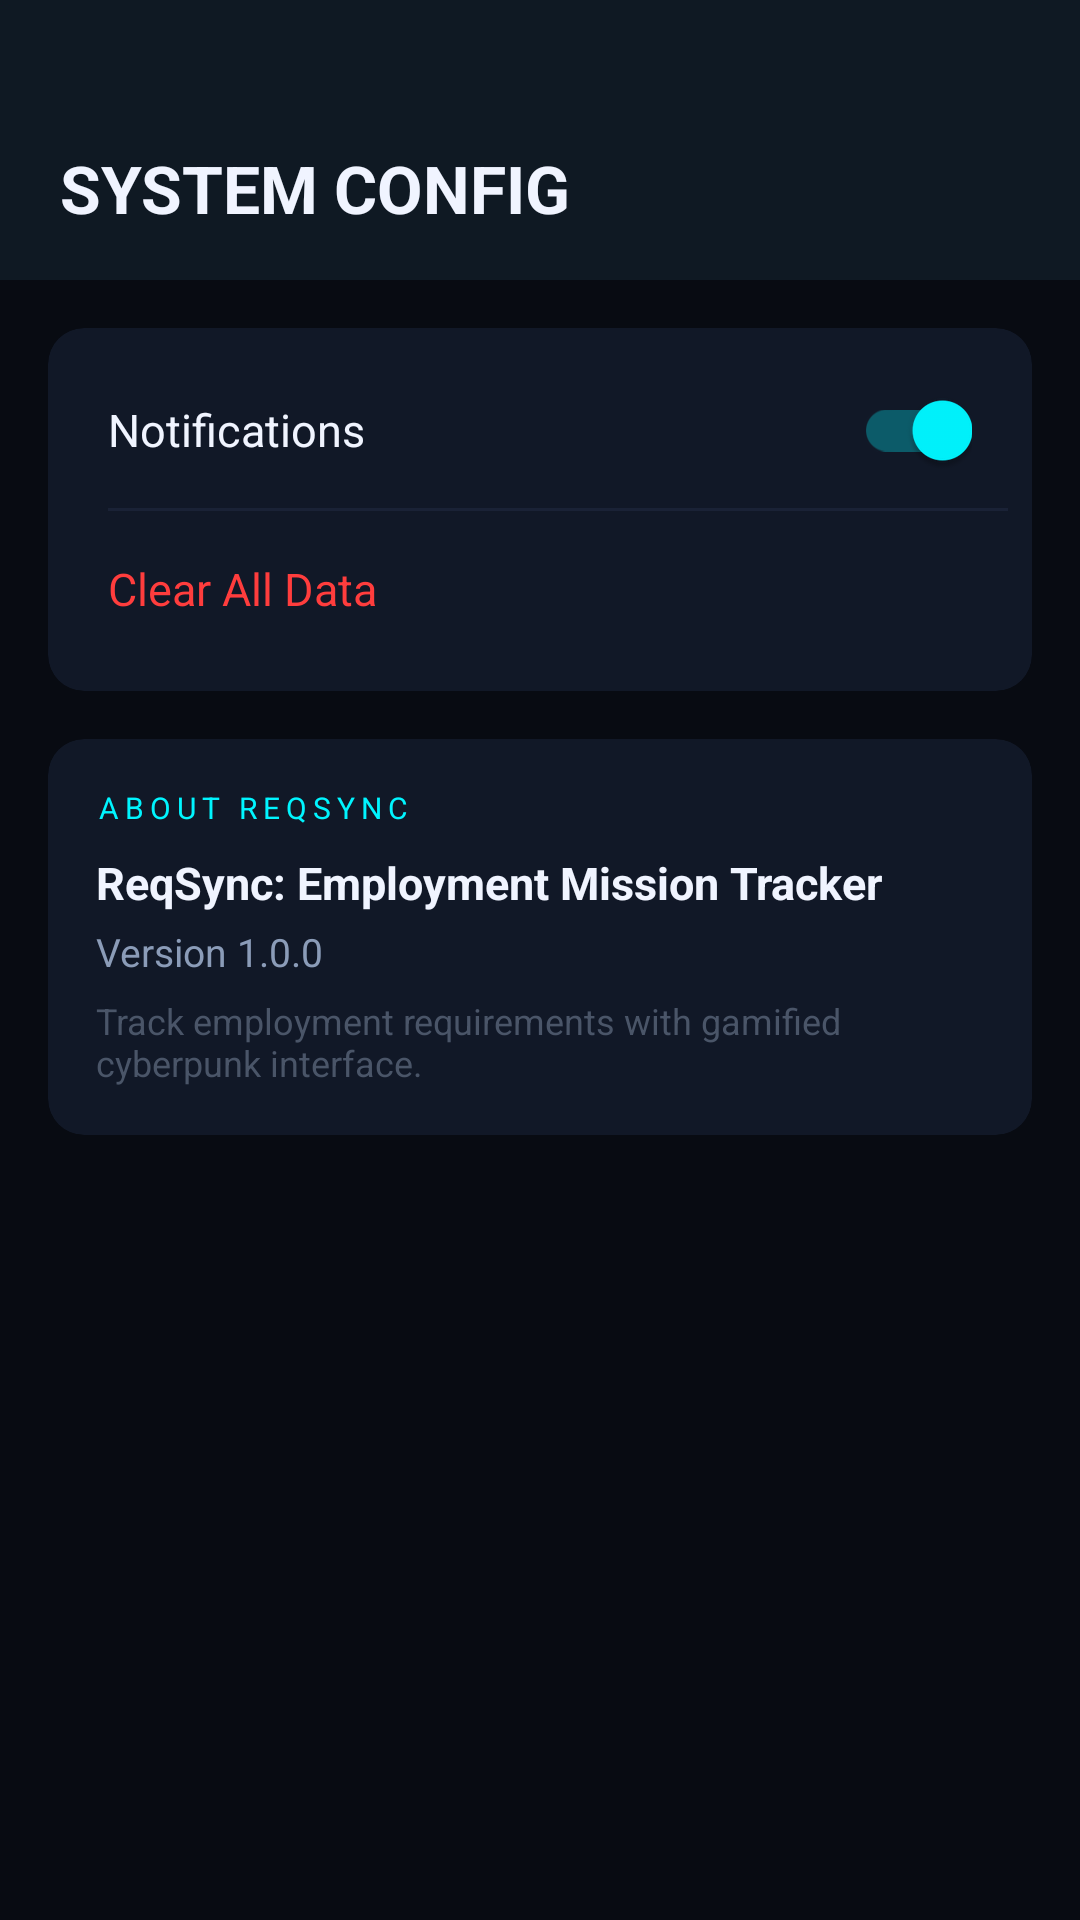

Here is an Android app screen rendered from its layout file. Give the layout XML and the strings, colors and styles it references.
<!-- AndroidManifest.xml: application theme Theme.ReqSync -->
<!-- res/layout/fragment_settings.xml -->
<?xml version="1.0" encoding="utf-8"?>
<androidx.core.widget.NestedScrollView xmlns:android="http://schemas.android.com/apk/res/android"
    xmlns:app="http://schemas.android.com/apk/res-auto"
    android:layout_width="match_parent" android:layout_height="match_parent"
    android:background="@color/bg_deep_black">
    <LinearLayout android:layout_width="match_parent" android:layout_height="wrap_content"
        android:orientation="vertical" android:paddingBottom="80dp">
        <LinearLayout android:layout_width="match_parent" android:layout_height="wrap_content"
            android:orientation="vertical" android:background="@color/bg_surface"
            android:paddingStart="20dp" android:paddingEnd="20dp"
            android:paddingTop="48dp" android:paddingBottom="16dp">
            <TextView android:layout_width="wrap_content" android:layout_height="wrap_content"
                android:text="SYSTEM CONFIG" android:textColor="@color/text_primary"
                android:textSize="22sp" android:textStyle="bold" />
        </LinearLayout>
        <androidx.cardview.widget.CardView android:layout_width="match_parent" android:layout_height="wrap_content"
            android:layout_margin="16dp" app:cardBackgroundColor="@color/bg_card"
            app:cardCornerRadius="12dp" app:cardElevation="0dp">
            <LinearLayout android:layout_width="match_parent" android:layout_height="wrap_content"
                android:orientation="vertical" android:padding="8dp">
                <LinearLayout android:id="@+id/item_notifications"
                    android:layout_width="match_parent" android:layout_height="52dp"
                    android:orientation="horizontal" android:gravity="center_vertical"
                    android:paddingStart="12dp" android:paddingEnd="12dp">
                    <TextView android:layout_width="0dp" android:layout_height="wrap_content"
                        android:layout_weight="1" android:text="Notifications"
                        android:textColor="@color/text_primary" android:textSize="15sp" />
                    <androidx.appcompat.widget.SwitchCompat android:id="@+id/switch_notifications"
                        android:layout_width="wrap_content" android:layout_height="wrap_content"
                        android:checked="true" />
                </LinearLayout>
                <View android:layout_width="match_parent" android:layout_height="1dp"
                    android:background="@color/divider" android:layout_marginStart="12dp" />
                <TextView android:id="@+id/item_clear_data"
                    android:layout_width="match_parent" android:layout_height="52dp"
                    android:gravity="center_vertical"
                    android:paddingStart="12dp" android:paddingEnd="12dp"
                    android:text="Clear All Data"
                    android:textColor="@color/status_overdue" android:textSize="15sp" />
            </LinearLayout>
        </androidx.cardview.widget.CardView>
        <androidx.cardview.widget.CardView android:layout_width="match_parent" android:layout_height="wrap_content"
            android:layout_marginStart="16dp" android:layout_marginEnd="16dp"
            app:cardBackgroundColor="@color/bg_card" app:cardCornerRadius="12dp" app:cardElevation="0dp">
            <LinearLayout android:layout_width="match_parent" android:layout_height="wrap_content"
                android:orientation="vertical" android:padding="16dp">
                <TextView android:layout_width="wrap_content" android:layout_height="wrap_content"
                    android:text="ABOUT REQSYNC" android:textColor="@color/neon_cyan"
                    android:textSize="10sp" android:letterSpacing="0.2" />
                <TextView android:layout_width="wrap_content" android:layout_height="wrap_content"
                    android:text="ReqSync: Employment Mission Tracker"
                    android:textColor="@color/text_primary" android:textSize="15sp"
                    android:textStyle="bold" android:layout_marginTop="8dp" />
                <TextView android:layout_width="wrap_content" android:layout_height="wrap_content"
                    android:text="Version 1.0.0" android:textColor="@color/text_secondary"
                    android:textSize="13sp" android:layout_marginTop="4dp" />
                <TextView android:layout_width="wrap_content" android:layout_height="wrap_content"
                    android:text="Track employment requirements with gamified cyberpunk interface."
                    android:textColor="@color/text_muted" android:textSize="12sp"
                    android:layout_marginTop="6dp" />
            </LinearLayout>
        </androidx.cardview.widget.CardView>
    </LinearLayout>
</androidx.core.widget.NestedScrollView>
<!-- resources referenced by this layout -->
<resources>
  <color name="bg_card">#111827</color>
  <color name="bg_deep_black">#080B12</color>
  <color name="bg_surface">#0F1923</color>
  <color name="divider">#1A2236</color>
  <color name="neon_cyan">#00F5FF</color>
  <color name="status_overdue">#FF3D3D</color>
  <color name="text_muted">#4A5568</color>
  <color name="text_primary">#F0F4FF</color>
  <color name="text_secondary">#8B9CB8</color>
  <style name="Theme.ReqSync" parent="Theme.MaterialComponents.DayNight.NoActionBar">
          <item name="colorPrimary">@color/neon_cyan</item>
          <item name="colorPrimaryVariant">@color/neon_cyan_dim</item>
          <item name="colorSecondary">@color/purple_glow</item>
          <item name="colorSecondaryVariant">@color/purple_dim</item>
          <item name="android:colorBackground">@color/bg_deep_black</item>
          <item name="colorSurface">@color/bg_card</item>
          <item name="colorError">@color/status_overdue</item>
          <item name="colorOnPrimary">@color/bg_deep_black</item>
          <item name="colorOnSecondary">@color/bg_deep_black</item>
          <item name="colorOnBackground">@color/text_primary</item>
          <item name="colorOnSurface">@color/text_primary</item>
          <item name="colorOnError">@color/text_primary</item>
  
          
          <item name="android:windowBackground">@color/bg_deep_black</item>
          <item name="android:statusBarColor">@color/bg_deep_black</item>
          <item name="android:navigationBarColor">@color/bg_deep_black</item>
          <item name="android:windowLightStatusBar">false</item>
          <item name="android:windowLightNavigationBar">false</item>
  
          
          <item name="android:textColorPrimary">@color/text_primary</item>
          <item name="android:textColorSecondary">@color/text_secondary</item>
          <item name="android:textColorHint">@color/text_muted</item>
  
          
          <item name="shapeAppearanceSmallComponent">@style/ShapeSmall</item>
          <item name="shapeAppearanceMediumComponent">@style/ShapeMedium</item>
          <item name="shapeAppearanceLargeComponent">@style/ShapeLarge</item>
  
          
          <item name="colorControlActivated">@color/neon_cyan</item>
          <item name="colorControlNormal">@color/text_muted</item>
      </style>
  <color name="neon_cyan_dim">#0099A8</color>
  <color name="purple_glow">#BF00FF</color>
  <color name="purple_dim">#7A00AA</color>
  <style name="ShapeSmall" parent="ShapeAppearance.MaterialComponents.SmallComponent">
          <item name="cornerFamily">rounded</item>
          <item name="cornerSize">8dp</item>
      </style>
  <style name="ShapeMedium" parent="ShapeAppearance.MaterialComponents.MediumComponent">
          <item name="cornerFamily">rounded</item>
          <item name="cornerSize">12dp</item>
      </style>
  <style name="ShapeLarge" parent="ShapeAppearance.MaterialComponents.LargeComponent">
          <item name="cornerFamily">rounded</item>
          <item name="cornerSize">16dp</item>
      </style>
</resources>
